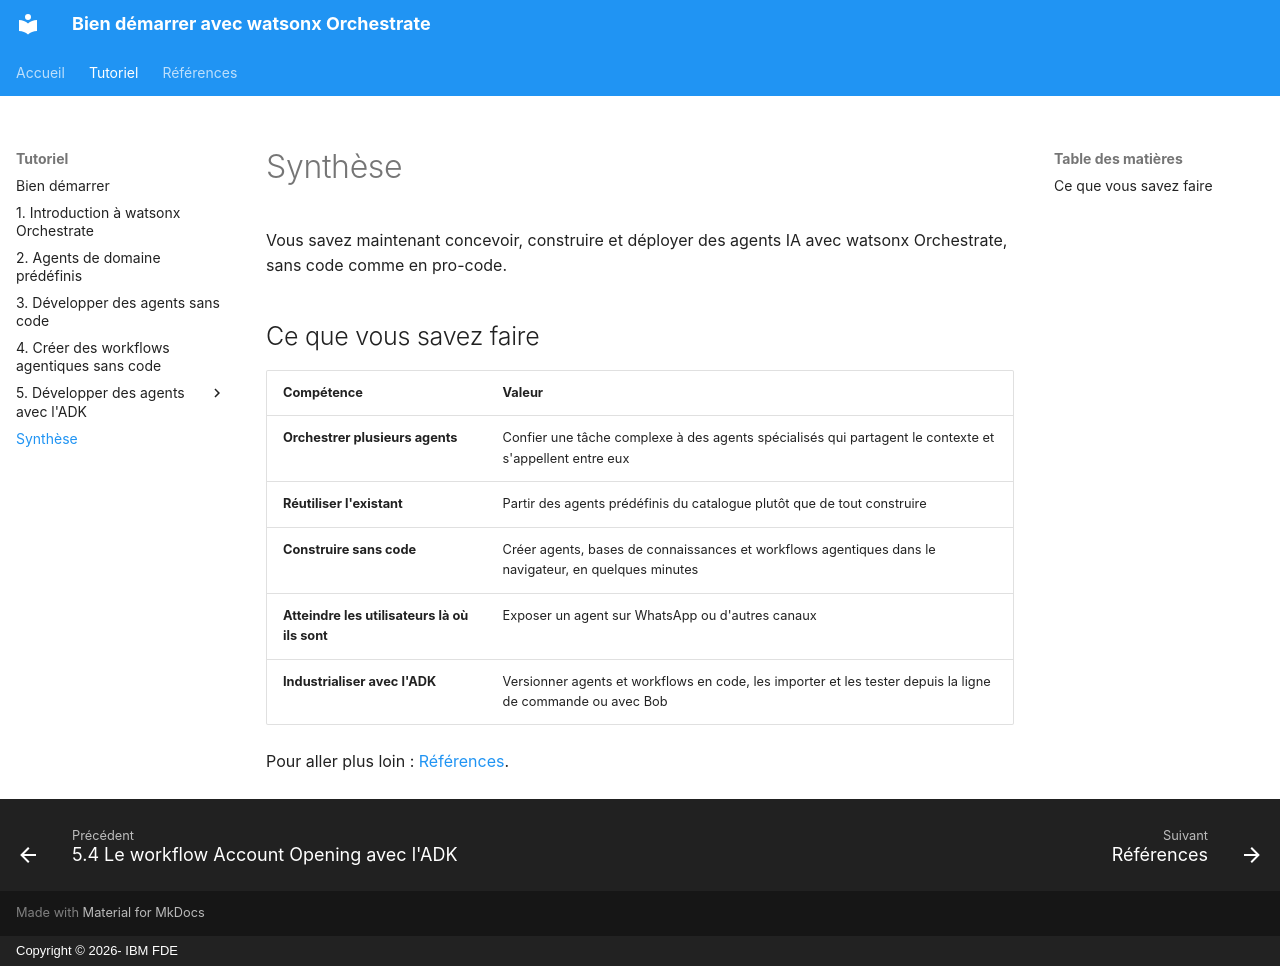

repository: jslecointre/wxo_tuto · page: summary/index.html · generator: mkdocs · copyright: Copyright © 2026- IBM FDE

---
title: Synthèse
description: Récapitulatif et prochaines étapes
logo: images/ibm-blue-background.png
---

# Synthèse

Vous savez maintenant concevoir, construire et déployer des agents IA avec watsonx Orchestrate, sans code comme en pro-code.

## Ce que vous savez faire

| Compétence | Valeur |
| :--- | :--- |
| **Orchestrer plusieurs agents** | Confier une tâche complexe à des agents spécialisés qui partagent le contexte et s'appellent entre eux |
| **Réutiliser l'existant** | Partir des agents prédéfinis du catalogue plutôt que de tout construire |
| **Construire sans code** | Créer agents, bases de connaissances et workflows agentiques dans le navigateur, en quelques minutes |
| **Atteindre les utilisateurs là où ils sont** | Exposer un agent sur WhatsApp ou d'autres canaux |
| **Industrialiser avec l'ADK** | Versionner agents et workflows en code, les importer et les tester depuis la ligne de commande ou avec Bob |

Pour aller plus loin : [Références](references.md).
